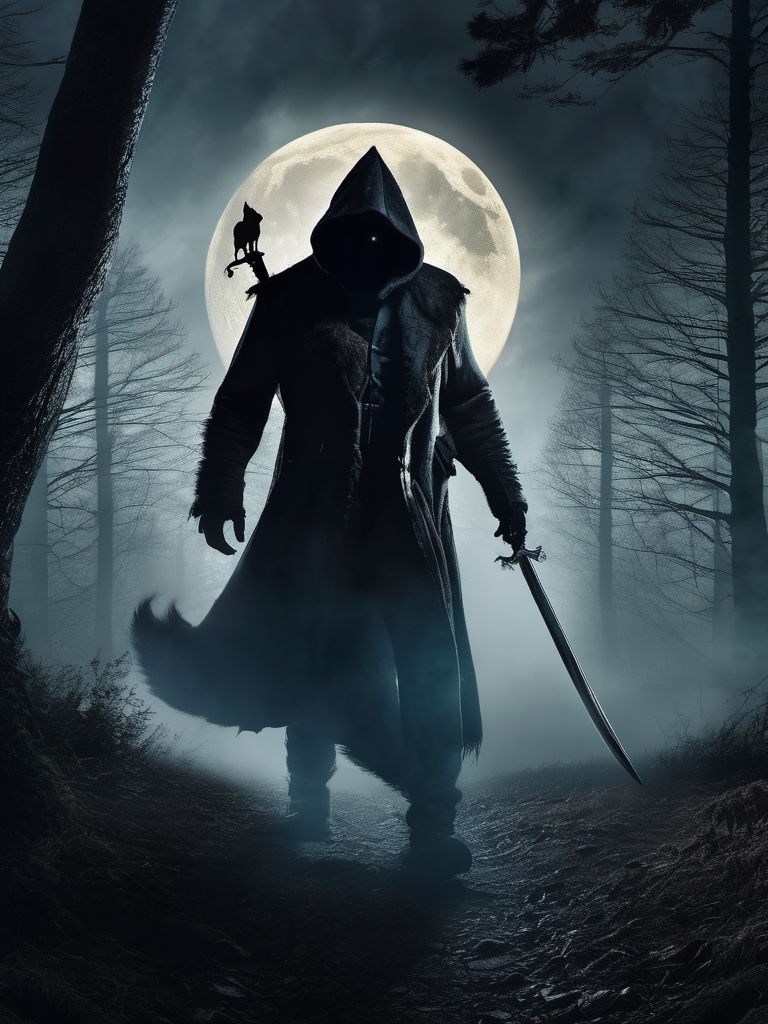
Generation parameters embedded in this image by AUTOMATIC1111 Stable Diffusion web UI or a fork of it (Forge, ...) (PNG 'parameters' text chunk):
Horror movie poster Masterpiece, Best Quality, Photograph of a Werewolf in a creepy forest with a Full moon behind , fog & mist, (gloomy illumination, insane, stunning, dramatic, completed artwork, HQ:1.1) , 8k, UHD, HDR . , 8k, UHD, HDR. Ominous hooded figure looming with blade, gothic castle, full moon, screams in night
Negative prompt: smooth,plastic, blurry, grainy, low-resolution,anime, deep-fried, oversaturated, [deformed | disfigured], poorly drawn, [bad : wrong] anatomy, [extra | missing | floating | disconnected] limb, (mutated hands and fingers), blurry
Steps: 50, Sampler: DPM++ 2M Karras, CFG scale: 7, Seed: 1441202764, Size: 768x1024, Model: sd_xl_base_1.0.safetensors, Clip skip: 3, Version: v1.5.1